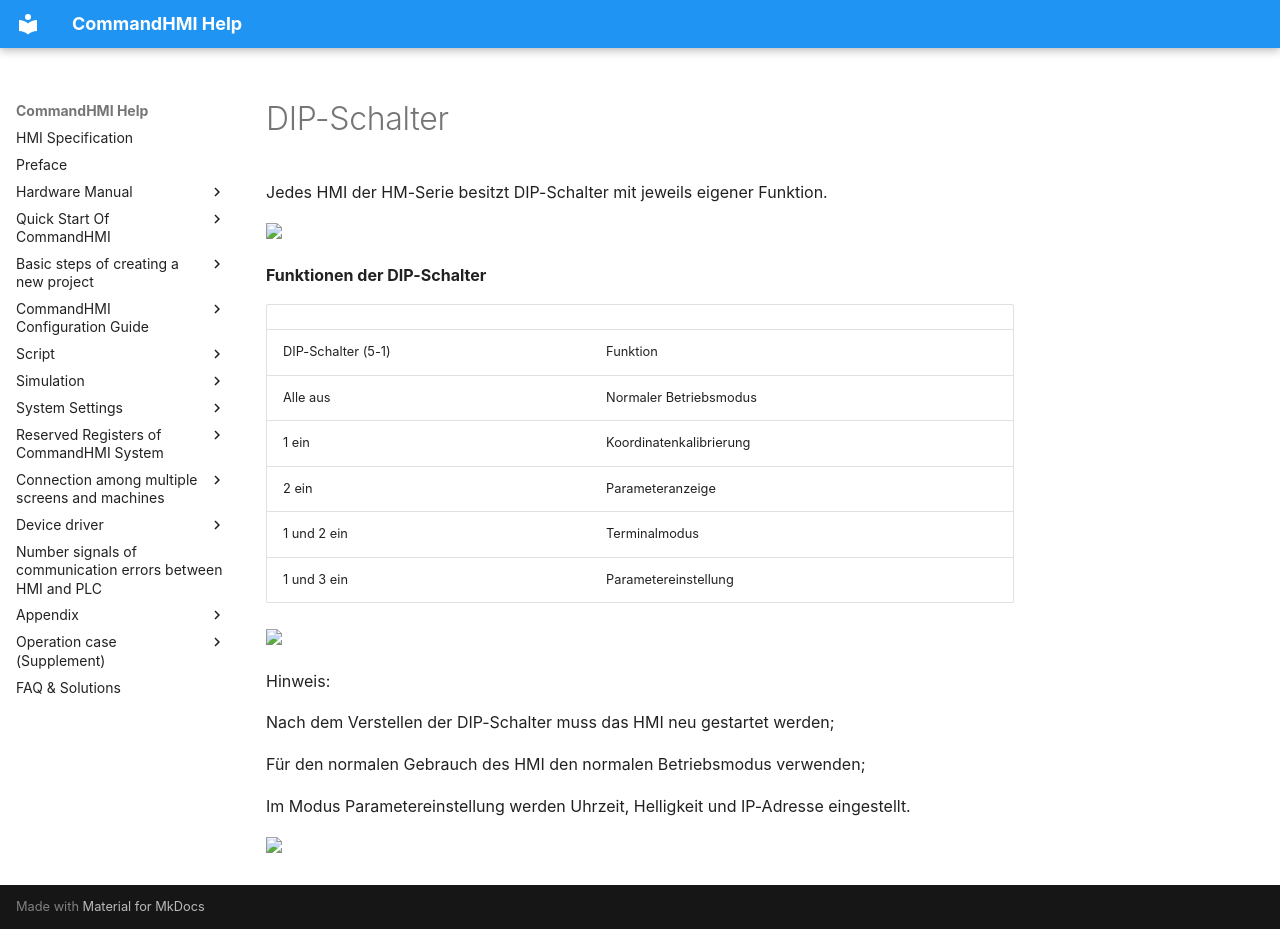

repository: AceAutomation/commandhmi-aide · page: de/appendix/dip_switch.html · generator: mkdocs

# DIP-Schalter

Jedes HMI der HM-Serie besitzt DIP-Schalter mit jeweils eigener Funktion.

<img src="../../appendix/dip_switch.files/image004.gif" width="212" />

**Funktionen der DIP-Schalter**

|                   |                             |
|-------------------|-----------------------------|
| DIP-Schalter (5-1) | Funktion                    |
| Alle aus           | Normaler Betriebsmodus      |
| 1 ein              | Koordinatenkalibrierung     |
| 2 ein              | Parameteranzeige            |
| 1 und 2 ein        | Terminalmodus               |
| 1 und 3 ein        | Parametereinstellung        |

<img src="../../appendix/dip_switch.files/image005.gif" width="595" />

Hinweis:

Nach dem Verstellen der DIP-Schalter muss das HMI neu gestartet werden;

Für den normalen Gebrauch des HMI den normalen Betriebsmodus verwenden;

Im Modus Parametereinstellung werden Uhrzeit, Helligkeit und IP-Adresse eingestellt.

<img src="../../appendix/dip_switch.files/image005.gif" width="595" />
